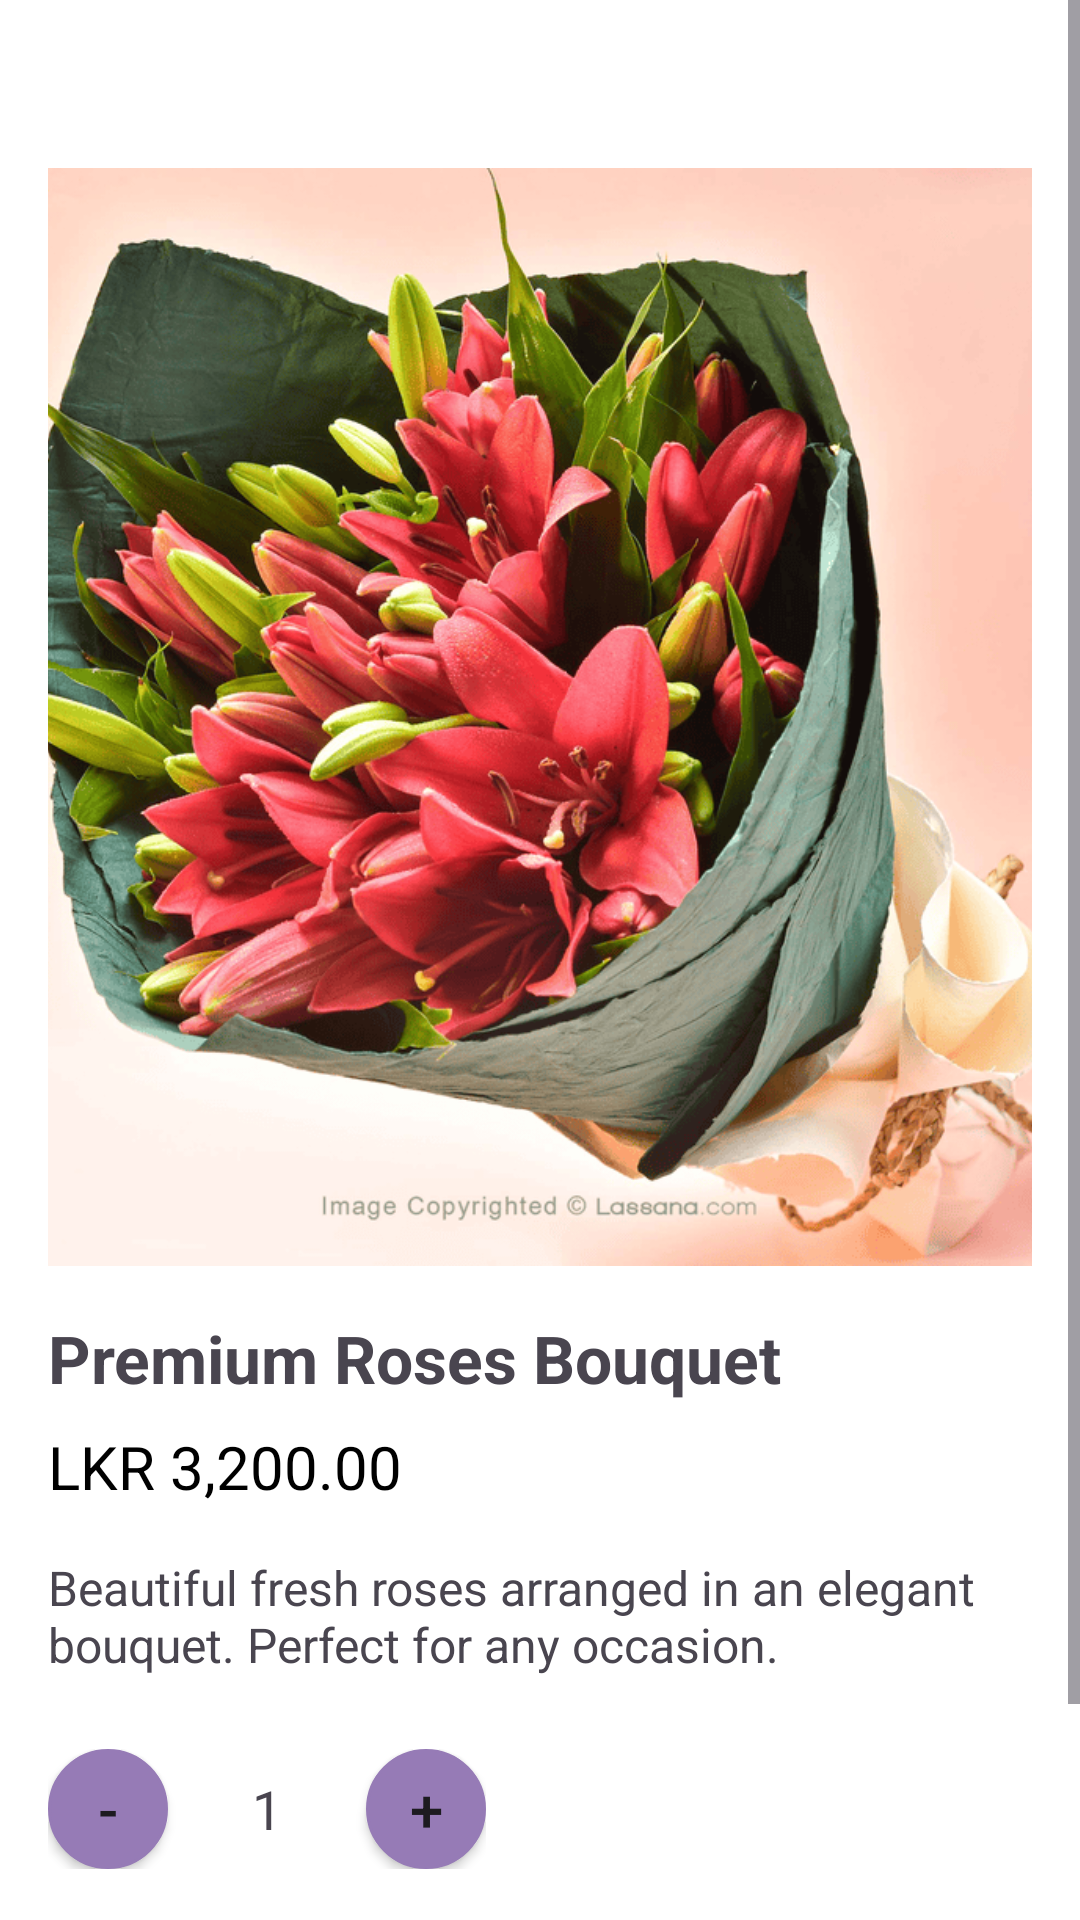

The Android layout XML behind this screen, and the referenced resources:
<!-- AndroidManifest.xml: application theme Theme.GIFTO -->
<!-- res/layout/activity_product.xml -->
<?xml version="1.0" encoding="utf-8"?>
<ScrollView xmlns:android="http://schemas.android.com/apk/res/android"
    xmlns:app="http://schemas.android.com/apk/res-auto"
    xmlns:tools="http://schemas.android.com/tools"
    android:layout_width="match_parent"
    android:layout_height="match_parent"
    android:fillViewport="true"
    android:background="@color/white">

    <LinearLayout
        android:layout_width="match_parent"
        android:layout_height="wrap_content"
        android:orientation="vertical"
        android:padding="16dp">

        
        <ImageView
            android:id="@+id/productImage"
            android:layout_width="match_parent"
            android:layout_height="366dp"
            android:layout_marginTop="40dp"
            android:contentDescription="Product image"
            android:scaleType="centerCrop"
            android:src="@drawable/flower2" />

        
        <LinearLayout
            android:layout_width="match_parent"
            android:layout_height="wrap_content"
            android:orientation="vertical"
            android:layout_marginTop="16dp">

            <TextView
                android:id="@+id/productName"
                android:layout_width="match_parent"
                android:layout_height="wrap_content"
                android:text="Premium Roses Bouquet"
                android:textSize="22sp"
                android:textStyle="bold" />

            <TextView
                android:id="@+id/productPrice"
                android:layout_width="match_parent"
                android:layout_height="wrap_content"
                android:layout_marginTop="8dp"
                android:text="LKR 3,200.00"
                android:textSize="20sp"
                android:textColor="@color/black" />

            <TextView
                android:id="@+id/productDescription"
                android:layout_width="match_parent"
                android:layout_height="wrap_content"
                android:layout_marginTop="16dp"
                android:text="Beautiful fresh roses arranged in an elegant bouquet. Perfect for any occasion."
                android:textSize="16sp" />

            

            
            <LinearLayout
                android:layout_width="wrap_content"
                android:layout_height="wrap_content"
                android:layout_marginTop="24dp"
                android:gravity="center_vertical"
                android:orientation="horizontal"
                tools:layout_marginLeft="120dp">

                <Button
                    android:id="@+id/btnDecrease"
                    android:layout_width="40dp"
                    android:layout_height="40dp"
                    android:background="@drawable/rounded_button"
                    android:text="-"
                    android:textSize="20sp" />

                <TextView
                    android:id="@+id/tvQuantity"
                    android:layout_width="50dp"
                    android:layout_height="wrap_content"
                    android:layout_marginHorizontal="8dp"
                    android:gravity="center"
                    android:text="1"
                    android:textSize="18sp" />

                <Button
                    android:id="@+id/btnIncrease"
                    android:layout_width="40dp"
                    android:layout_height="40dp"
                    android:background="@drawable/rounded_button"
                    android:text="+"
                    android:textSize="20sp" />
            </LinearLayout>

            <Button
                android:id="@+id/btnAddToCart"
                android:layout_width="match_parent"
                android:layout_height="50dp"
                android:layout_marginTop="32dp"
                android:text="ADD TO CART"
                android:textSize="16sp"
                android:textStyle="bold"
                android:background="@drawable/blackbtn"/>
        </LinearLayout>
    </LinearLayout>
</ScrollView>
<!-- resources referenced by this layout -->
<resources>
  <color name="black">#FF000000</color>
  <color name="white">#FFFFFFFF</color>
  <!-- drawable flower2: png bitmap (drawable, 210714 bytes) -->
  <!-- drawable rounded_button (drawable) -->
  <?xml version="1.0" encoding="utf-8"?>
  <shape xmlns:android="http://schemas.android.com/apk/res/android"
      android:shape="rectangle">
      <corners android:radius="20dp"/>
      <solid android:color="#967BB6"/>
      <stroke
          android:width="1dp"
          android:color="#967BB6"/>
  </shape>
  <style name="Theme.GIFTO" parent="Base.Theme.GIFTO" />
  <style name="Base.Theme.GIFTO" parent="Theme.Material3.DayNight.NoActionBar">
          
          
      </style>
</resources>
